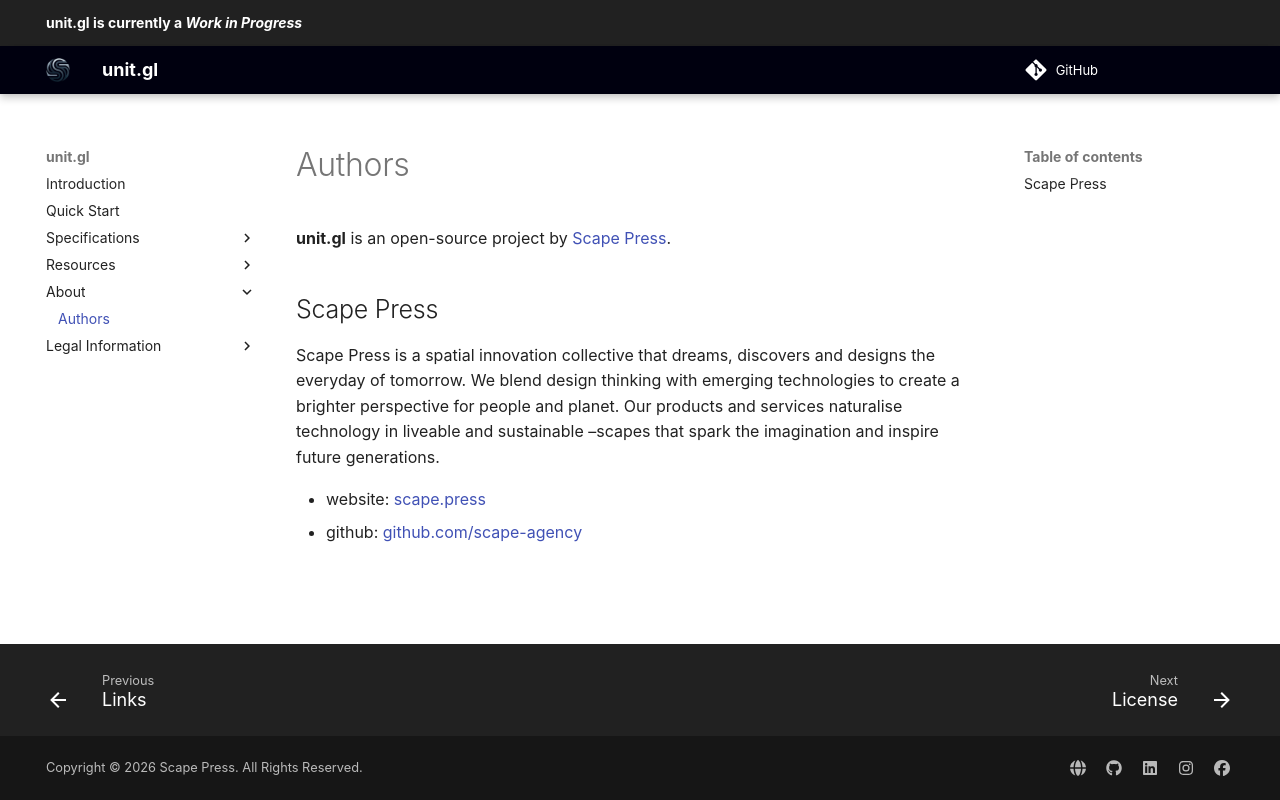

repository: stylescape/unit.gl · page: about/authors/index.html · generator: mkdocs

# Authors

**unit.gl** is an open-source project by [Scape Press](https://www.scape.press "Scape Press website").

## Scape Press

Scape Press is a spatial innovation collective that dreams, discovers and designs the everyday of tomorrow. We blend design thinking with emerging technologies to create a brighter perspective for people and planet. Our products and services naturalise technology in liveable and sustainable –scapes that spark the imagination and inspire future generations.

- website: [scape.press](https://www.scape.press "Scape Press website")
- github: [github.com/scape-agency](https://github.com/scape-agency "Scape Press Github")
